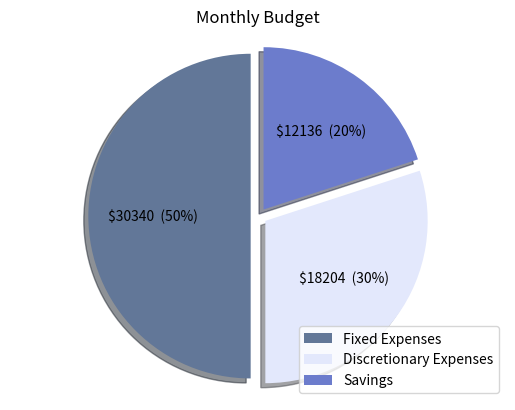

Recreate this plot in Python.
import matplotlib.pyplot as plt

class fin_plan:
    def __init__(self, income, savingsgoal):
        self.income = income
        self.after_tax_inc = 0
        self.expenses_list = []
        self.expense_name = []
        self.savingsgoal = savingsgoal

    def after_tax(self):
        maxfed1 = 9700*.10
        maxfed2 = maxfed1 + 39475*.12
        maxfed3 = maxfed2 + 84200*.22
        maxfed4 = maxfed3 + 160725*.24
        maxfed5 = maxfed4 + 204100*.32
        maxfed6 = maxfed5 + 510300*.35
        if self.income <= 9700:
            fedtax = self.income*.10
        elif self.income <= 39475:
            fedtax = (self.income-9700)*.12 + maxfed1
        elif self.income <= 84200:
            fedtax = (self.income-39475)*.22 + maxfed2
        elif self.income <= 160725:
            fedtax = (self.income-84200)*.24 + maxfed3
        elif self.income <= 204100:
            fedtax = (self.income-160725)*.32 + maxfed4
        elif self.income <= 510300:
            fedtax = (self.income-204100)*.35 + maxfed5
        else:
            fedtax = (self.income-510300)*.37 + maxfed6
        maxst1 = 1598*.0036
        maxst2 = maxst1 + 3196*.0243
        maxst3 = maxst2 + 6392*.045
        maxst4 = maxst3 + 14382*.0612
        maxst5 = maxst4 + 23970*.0648
        maxst6 = maxst5 + 31960*.068
        maxst7 = maxst6 + 47940*.0792
        if self.income <= 1598:
            sttax = self.income*.0036
        elif self.income <= 3196:
            sttax = (self.income-1598)*.0243 + maxst1
        elif self.income <= 6392:
            sttax = (self.income-3196)*.045 + maxst2
        elif self.income <= 14382:
            sttax = (self.income-6392)*.0612 + maxst3
        elif self.income <= 23970:
            sttax = (self.income-14382)*.0648 + maxst4
        elif self.income <= 31960:
            sttax = (self.income-23970)*.068 + maxst5
        elif self.income <= 47940:
            sttax = (self.income-31960)*.0792 + maxst6
        else:
            sttax = (self.income-71910)*.0898 + maxst7
        self.after_tax_inc = self.income - fedtax - sttax
        return self.after_tax_inc

    def budget(self):
        income=self.after_tax_inc
        labels = 'Fixed Expenses', 'Discretionary Expenses','Savings'
        f=((income)*.50)
        d=((income)*.3)
        s=((income)*.2)
        values = [f,d,s]
        colors = ['#627798', '#E3E8FC', '#6C7CCC']
        explode = (.05, .05, .05)
        def make_autopct(values):
            def my_autopct(pct):
                total = sum(values)
                val = int(round(pct*total/100.0))
                return '${v:d}  ({p:.0f}%)'.format(p=pct,v=val)
            return my_autopct
        plt.pie(values, explode=explode, colors=colors, textprops={'color':"black"},autopct=make_autopct(values), shadow=True, startangle=90,)                                                                            
        plt.legend(labels, loc='lower right')
        plt.axis('equal')
        plt.title('Monthly Budget')
        plt.show()
        print(f'You should dedicate ${f:.0f} of your monthly income to fixed expenses, such as: rent, debt payments, groceries, car payments, utilities and other mandatory payments.')
        print(f'You should dedicate ${d:.0f} of your monthly income to your discretionary expenses, such as: eating at restuarants, coffee, clothes shopping or other purchases that are not mandatory.')
        print(f'You should dedicate ${s:.0f} of your monthly income to savings.')
        return (f,d,s)

    def expenses(self):
        rent = int(input('Enter amount spent on rent a month: '))
        self.expenses_list.append(('rent', rent))

        utilities = int(input('Enter amount spent on utilities a month: '))
        self.expenses_list.append(('utilities', utilities))

        car_pymt = int(input('Enter amount spent on a car payment a month: '))
        self.expenses_list.append(('car', car_pymt))

        groceries = int(input('Enter amount spent on groceries a month: '))
        self.expenses_list.append(('groceries', groceries))

        eating_out = int(input('Enter amount spent on eating out a month: '))
        self.expenses_list.append(('eating_out', eating_out))

        shopping = int(input('Enter amount spent on shopping a month: '))
        self.expenses_list.append(('shopping', shopping))

        other = int(input('Enter other amounts that you spend a month: '))
        self.expenses_list.append(('other', other))

        return(self.expenses_list)

p=fin_plan(100000, 200000)
p.after_tax()
#p.expenses()
p.budget()
